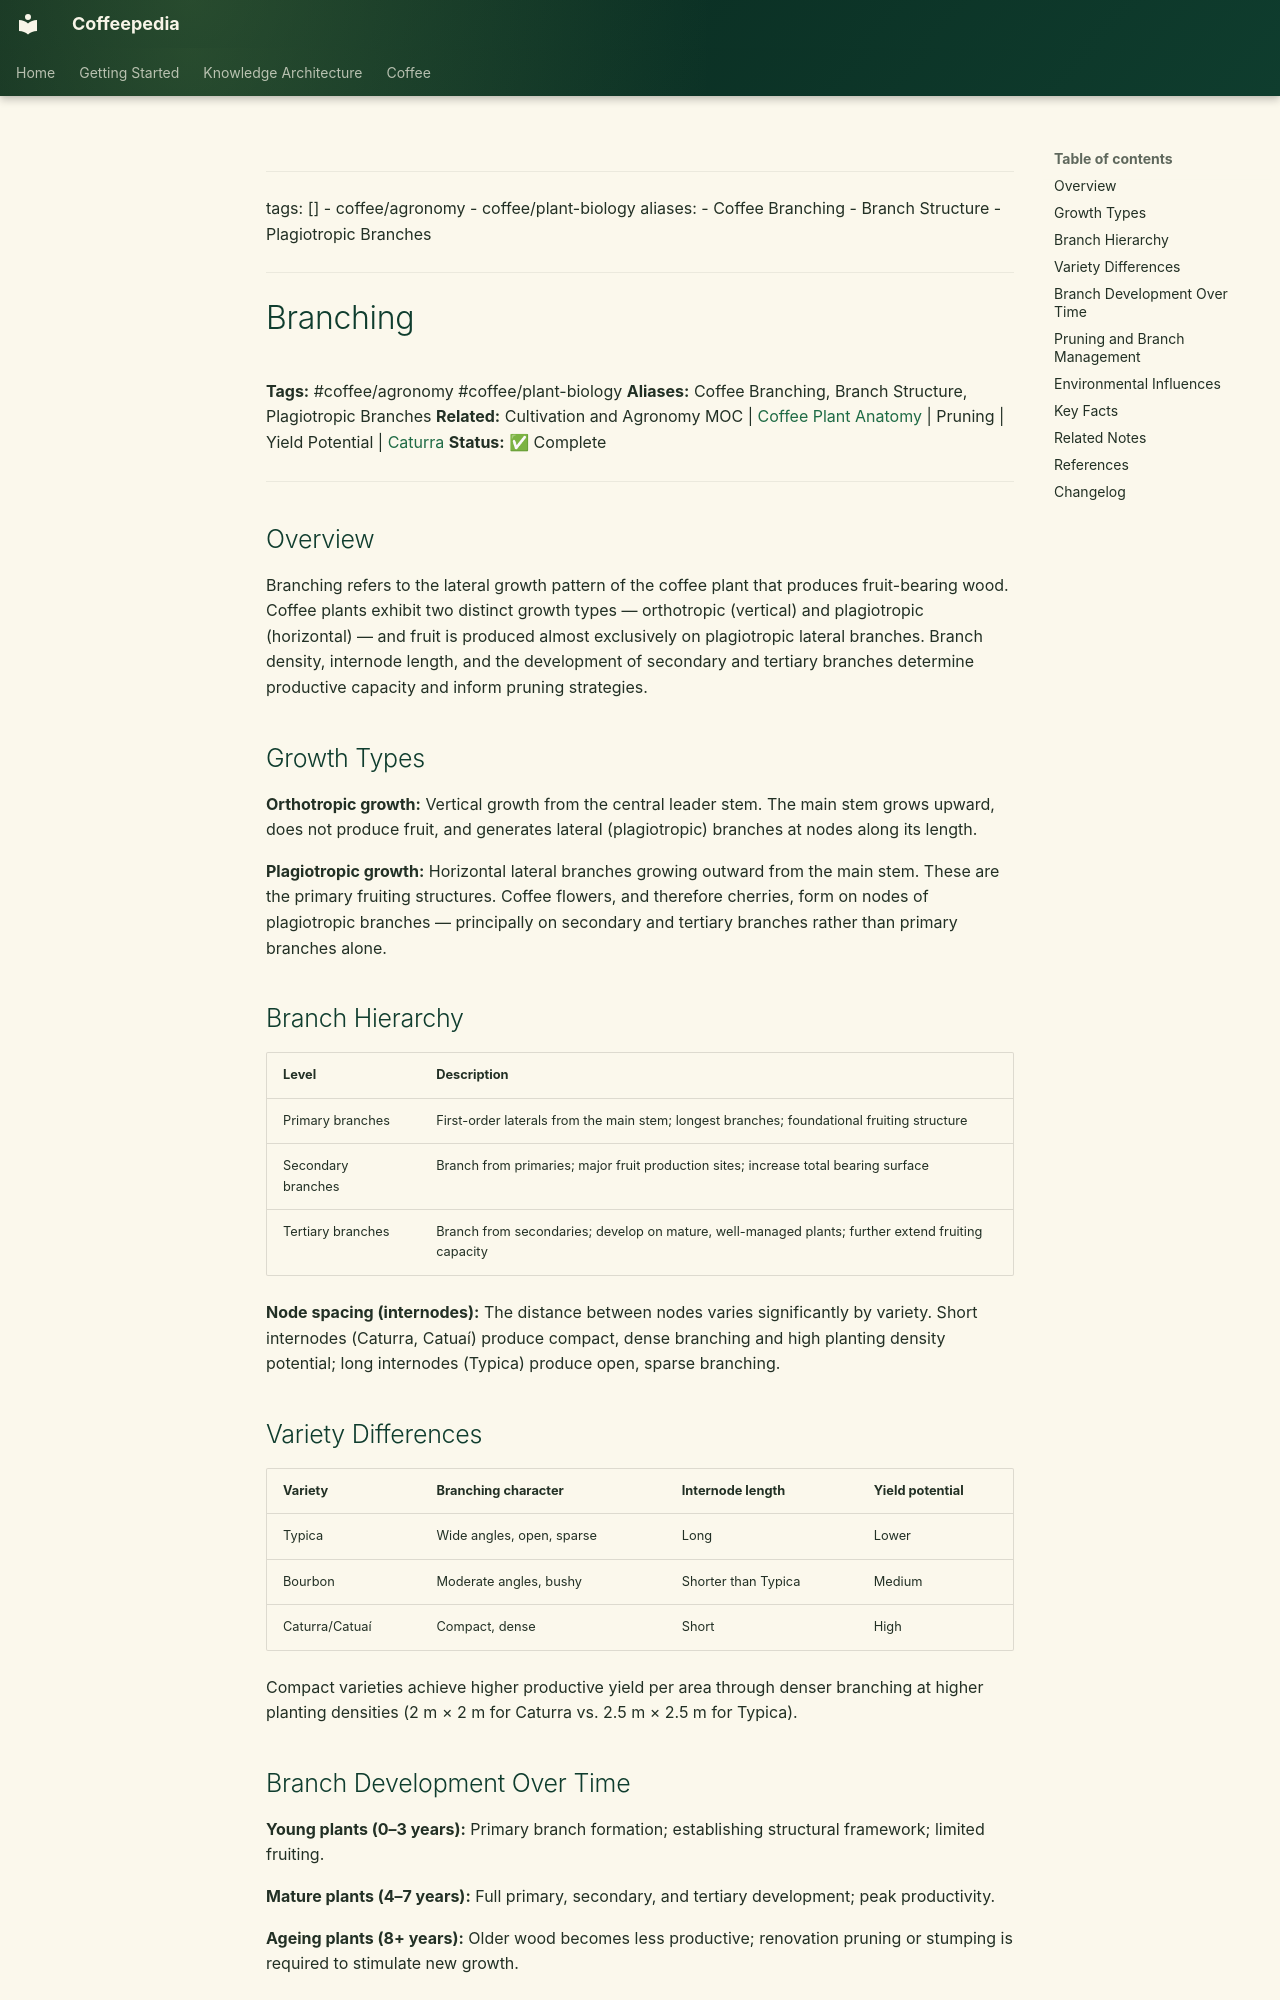

repository: Vauldt/all-about-coffee · page: coffee/botany/branching/index.html · generator: mkdocs

---
tags: []
  - coffee/agronomy
  - coffee/plant-biology
aliases:
  - Coffee Branching
  - Branch Structure
  - Plagiotropic Branches
---

# Branching

**Tags:** #coffee/agronomy #coffee/plant-biology
**Aliases:** Coffee Branching, Branch Structure, Plagiotropic Branches
**Related:** Cultivation and Agronomy MOC | [Coffee Plant Anatomy](../coffee-plant-science/coffee-plant-anatomy.md) | Pruning | Yield Potential | [Caturra](../coffee-varieties/caturra.md)
**Status:** ✅ Complete

---

## Overview

Branching refers to the lateral growth pattern of the coffee plant that produces fruit-bearing wood. Coffee plants exhibit two distinct growth types — orthotropic (vertical) and plagiotropic (horizontal) — and fruit is produced almost exclusively on plagiotropic lateral branches. Branch density, internode length, and the development of secondary and tertiary branches determine productive capacity and inform pruning strategies.

## Growth Types

**Orthotropic growth:** Vertical growth from the central leader stem. The main stem grows upward, does not produce fruit, and generates lateral (plagiotropic) branches at nodes along its length.

**Plagiotropic growth:** Horizontal lateral branches growing outward from the main stem. These are the primary fruiting structures. Coffee flowers, and therefore cherries, form on nodes of plagiotropic branches — principally on secondary and tertiary branches rather than primary branches alone.

## Branch Hierarchy

| Level | Description |
| :--- | :--- |
| Primary branches | First-order laterals from the main stem; longest branches; foundational fruiting structure |
| Secondary branches | Branch from primaries; major fruit production sites; increase total bearing surface |
| Tertiary branches | Branch from secondaries; develop on mature, well-managed plants; further extend fruiting capacity |

**Node spacing (internodes):** The distance between nodes varies significantly by variety. Short internodes (Caturra, Catuaí) produce compact, dense branching and high planting density potential; long internodes (Typica) produce open, sparse branching.

## Variety Differences

| Variety | Branching character | Internode length | Yield potential |
| :--- | :--- | :--- | :--- |
| Typica | Wide angles, open, sparse | Long | Lower |
| Bourbon | Moderate angles, bushy | Shorter than Typica | Medium |
| Caturra/Catuaí | Compact, dense | Short | High |

Compact varieties achieve higher productive yield per area through denser branching at higher planting densities (2 m × 2 m for Caturra vs. 2.5 m × 2.5 m for Typica).

## Branch Development Over Time

**Young plants (0–3 years):** Primary branch formation; establishing structural framework; limited fruiting.

**Mature plants (4–7 years):** Full primary, secondary, and tertiary development; peak productivity.

**Ageing plants (8+ years):** Older wood becomes less productive; renovation pruning or stumping is required to stimulate new growth.
